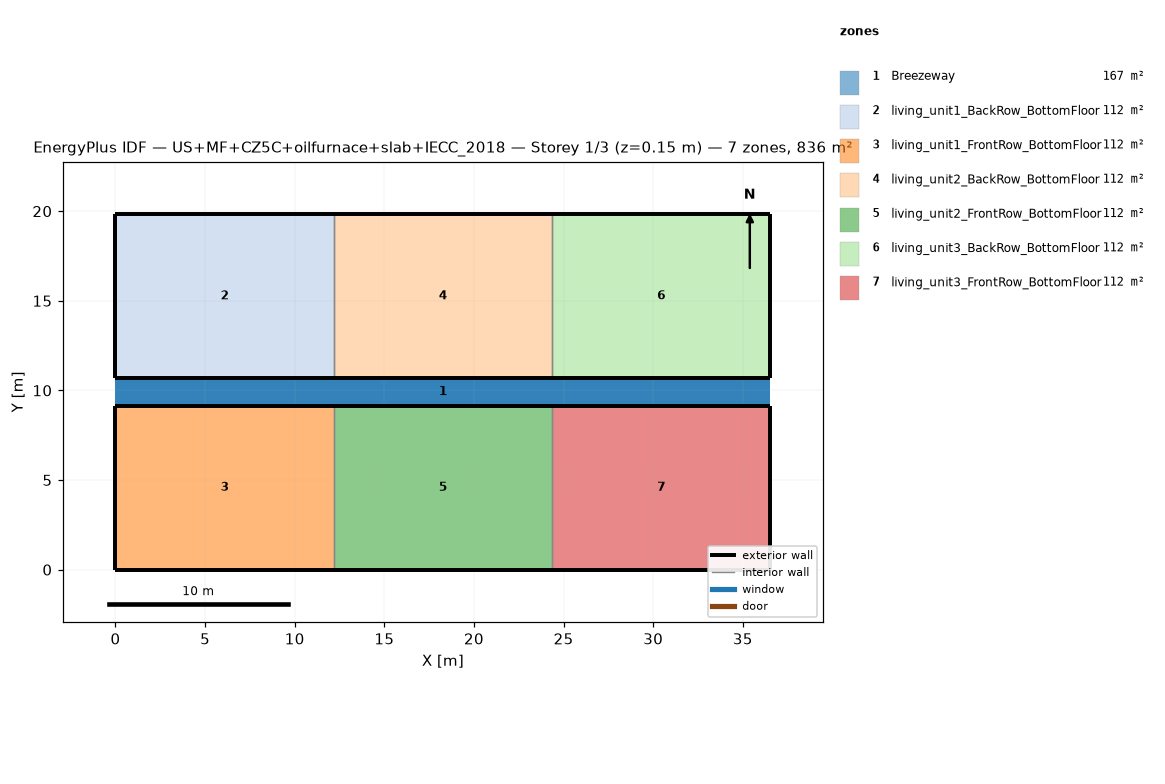
=== STOREY PLAN SPEC (per zone: floor XY polygon, exterior-wall plan segments, windows/doors) ===
zone 1: Breezeway  (167.0 m²)
  floor: (36.54, 9.16) (0.00, 9.16) (0.00, 10.68) (36.54, 10.68)
  floor: (36.54, 9.16) (0.00, 9.16) (0.00, 10.68) (36.54, 10.68)
  floor: (36.54, 9.16) (0.00, 9.16) (0.00, 10.68) (36.54, 10.68)
zone 2: living_unit1_BackRow_BottomFloor  (111.5 m²)
  floor: (12.18, 10.68) (0.00, 10.68) (0.00, 19.84) (12.18, 19.84)
  exterior wall: (0.00, 10.68) – (12.18, 10.68)  [12.2 m]
  exterior wall: (12.18, 19.84) – (0.00, 19.84)  [12.2 m]
  exterior wall: (0.00, 19.84) – (0.00, 10.68)  [9.2 m]
  interior walls: 1
zone 3: living_unit1_FrontRow_BottomFloor  (111.5 m²)
  floor: (12.18, 0.00) (0.00, 0.00) (0.00, 9.16) (12.18, 9.16)
  exterior wall: (0.00, 0.00) – (12.18, 0.00)  [12.2 m]
  exterior wall: (12.18, 9.16) – (0.00, 9.16)  [12.2 m]
  exterior wall: (0.00, 9.16) – (0.00, 0.00)  [9.2 m]
  interior walls: 1
zone 4: living_unit2_BackRow_BottomFloor  (111.5 m²)
  floor: (24.36, 10.68) (12.18, 10.68) (12.18, 19.84) (24.36, 19.84)
  exterior wall: (12.18, 10.68) – (24.36, 10.68)  [12.2 m]
  exterior wall: (24.36, 19.84) – (12.18, 19.84)  [12.2 m]
  interior walls: 2
zone 5: living_unit2_FrontRow_BottomFloor  (111.5 m²)
  floor: (24.36, 0.00) (12.18, 0.00) (12.18, 9.16) (24.36, 9.16)
  exterior wall: (12.18, 0.00) – (24.36, 0.00)  [12.2 m]
  exterior wall: (24.36, 9.16) – (12.18, 9.16)  [12.2 m]
  interior walls: 2
zone 6: living_unit3_BackRow_BottomFloor  (111.5 m²)
  floor: (36.54, 10.68) (24.36, 10.68) (24.36, 19.84) (36.54, 19.84)
  exterior wall: (24.36, 10.68) – (36.54, 10.68)  [12.2 m]
  exterior wall: (36.54, 10.68) – (36.54, 19.84)  [9.2 m]
  exterior wall: (36.54, 19.84) – (24.36, 19.84)  [12.2 m]
  interior walls: 1
zone 7: living_unit3_FrontRow_BottomFloor  (111.5 m²)
  floor: (36.54, 0.00) (24.36, 0.00) (24.36, 9.16) (36.54, 9.16)
  exterior wall: (24.36, 0.00) – (36.54, 0.00)  [12.2 m]
  exterior wall: (36.54, 0.00) – (36.54, 9.16)  [9.2 m]
  exterior wall: (36.54, 9.16) – (24.36, 9.16)  [12.2 m]
  interior walls: 1

=== DERIVED (storey summary) ===
Building: US+MF+CZ5C+oilfurnace+slab+IECC_2018
Storey: 1 of 3  (floor level z = 0.15 m)
Storey gross floor area: 836.2 m²
Zones on this storey: 7
  - Breezeway: floor 167.0 m²
  - living_unit1_BackRow_BottomFloor: floor 111.5 m²; exterior wall 33.5 m (86.9 m²); WWR 0.0%
  - living_unit1_FrontRow_BottomFloor: floor 111.5 m²; exterior wall 33.5 m (86.9 m²); WWR 0.0%
  - living_unit2_BackRow_BottomFloor: floor 111.5 m²; exterior wall 24.4 m (63.1 m²); WWR 0.0%
  - living_unit2_FrontRow_BottomFloor: floor 111.5 m²; exterior wall 24.4 m (63.1 m²); WWR 0.0%
  - living_unit3_BackRow_BottomFloor: floor 111.5 m²; exterior wall 33.5 m (86.9 m²); WWR 0.0%
  - living_unit3_FrontRow_BottomFloor: floor 111.5 m²; exterior wall 33.5 m (86.9 m²); WWR 0.0%
Zone adjacency (shared interzone walls):
  - living_unit1_BackRow_BottomFloor ↔ living_unit2_BackRow_BottomFloor
  - living_unit1_FrontRow_BottomFloor ↔ living_unit2_FrontRow_BottomFloor
  - living_unit2_BackRow_BottomFloor ↔ living_unit3_BackRow_BottomFloor
  - living_unit2_FrontRow_BottomFloor ↔ living_unit3_FrontRow_BottomFloor